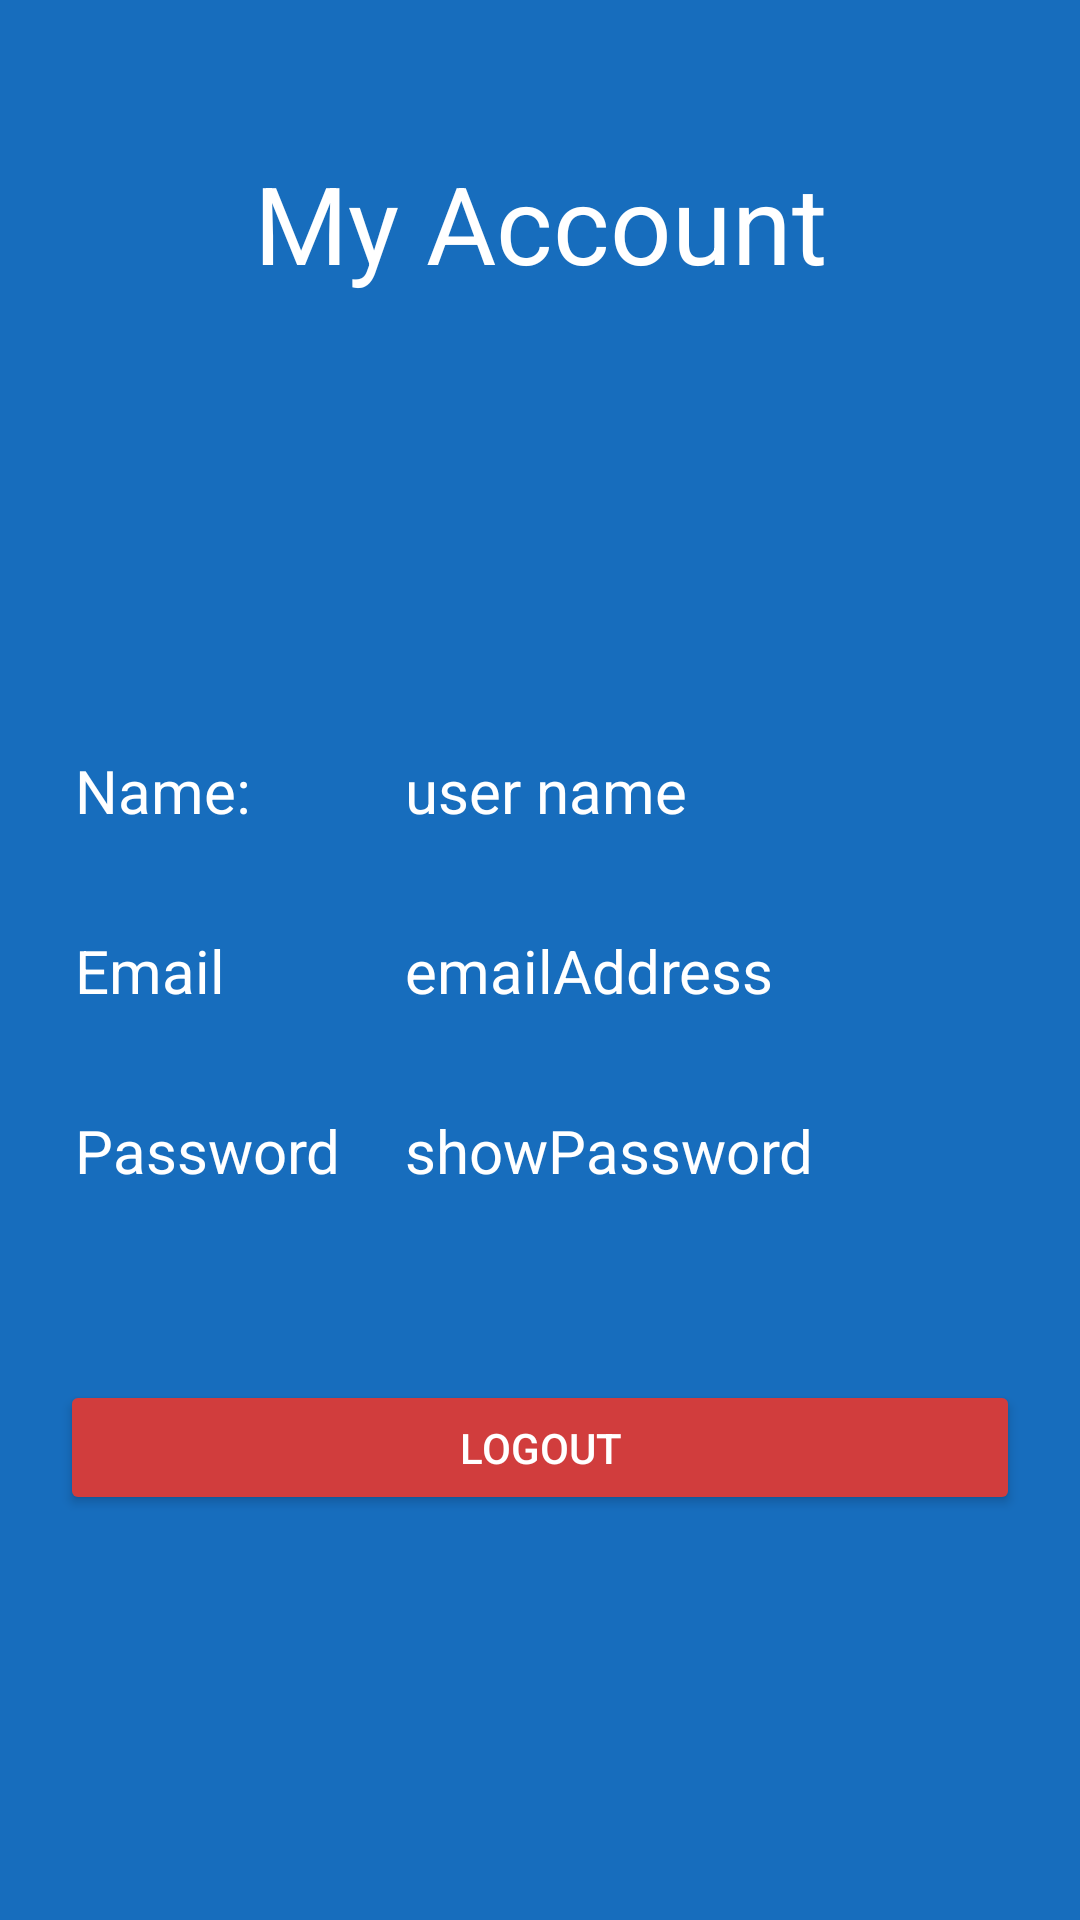

Produce the Android XML layout that renders to this screen, including the resource entries it uses.
<!-- AndroidManifest.xml: application theme Theme.ExpenseTrackerFinalProject -->
<!-- res/layout/fragment_notifications.xml -->
<?xml version="1.0" encoding="utf-8"?>
<androidx.constraintlayout.widget.ConstraintLayout xmlns:android="http://schemas.android.com/apk/res/android"
    xmlns:app="http://schemas.android.com/apk/res-auto"
    xmlns:tools="http://schemas.android.com/tools"
    android:layout_width="match_parent"
    android:layout_height="match_parent"
    android:background="#176DBD"
    tools:context=".ui.settings.SettingsFragment">

    <TextView
        android:id="@+id/name_text"
        android:layout_width="110dp"
        android:layout_height="40dp"
        android:layout_marginStart="25dp"
        android:layout_marginTop="250dp"
        android:text="Name: "
        android:textSize="20dp"
        android:textColor="#FFFFFF"
        app:layout_constraintEnd_toStartOf="@+id/t"
        app:layout_constraintStart_toStartOf="parent"
        app:layout_constraintTop_toTopOf="parent" />

    <TextView
        android:id="@+id/userName_text"
        android:layout_width="200dp"
        android:layout_height="40dp"
        android:layout_marginTop="250dp"
        android:layout_marginEnd="25dp"
        android:text="user name"
        android:textColor="#FFFFFF"
        android:textSize="20dp"
        app:layout_constraintEnd_toEndOf="parent"
        app:layout_constraintHorizontal_bias="0.745"
        app:layout_constraintStart_toEndOf="@+id/name_text"
        app:layout_constraintTop_toTopOf="parent" />

    <TextView
        android:id="@+id/email_text"
        android:layout_width="110dp"
        android:layout_height="40dp"
        android:layout_marginTop="20dp"
        android:text="Email"
        android:textSize="20dp"
        android:textColor="#FFFFFF"
        app:layout_constraintEnd_toEndOf="@+id/name_text"
        app:layout_constraintHorizontal_bias="0.0"
        app:layout_constraintStart_toStartOf="@+id/name_text"
        app:layout_constraintTop_toBottomOf="@+id/name_text" />

    <TextView
        android:id="@+id/Password_text"
        android:layout_width="110dp"
        android:layout_height="40dp"
        android:layout_marginTop="20dp"
        android:text="Password"
        android:textSize="20dp"
        android:textColor="#FFFFFF"
        app:layout_constraintEnd_toEndOf="@+id/email_text"
        app:layout_constraintStart_toStartOf="@+id/email_text"
        app:layout_constraintTop_toBottomOf="@+id/email_text" />

    <TextView
        android:id="@+id/userEmail_text"
        android:layout_width="200dp"
        android:layout_height="40dp"
        android:layout_marginTop="20dp"
        android:text="emailAddress"
        android:textSize="20dp"
        android:textColor="#FFFFFF"
        app:layout_constraintEnd_toEndOf="@+id/userName_text"
        app:layout_constraintStart_toStartOf="@+id/userName_text"
        app:layout_constraintTop_toBottomOf="@+id/userName_text" />

    <TextView
        android:id="@+id/showPassword_text"
        android:layout_width="200dp"
        android:layout_height="40dp"
        android:layout_marginTop="20dp"
        android:text="showPassword"
        android:textSize="20dp"
        android:textColor="#FFFFFF"
        android:drawableEnd="@drawable/unhide_icon"
        android:drawablePadding="8dp"
        app:layout_constraintEnd_toEndOf="@+id/userEmail_text"
        app:layout_constraintStart_toStartOf="@+id/userEmail_text"
        app:layout_constraintTop_toBottomOf="@+id/userEmail_text" />

    <Button
        android:id="@+id/logut_button"
        android:layout_width="320dp"
        android:layout_height="45dp"
        android:layout_marginTop="50dp"
        android:backgroundTint="#D13D3D"
        android:text="Logout"
        android:textColor="#FFFFFF"
        app:layout_constraintEnd_toEndOf="parent"
        app:layout_constraintStart_toStartOf="parent"
        app:layout_constraintTop_toBottomOf="@+id/showPassword_text" />

    <TextView
        android:id="@+id/myAccount_text"
        android:layout_width="wrap_content"
        android:layout_height="wrap_content"
        android:layout_marginTop="50dp"
        android:text="My Account"
        android:textColor="#FFFFFF"
        android:textSize="36dp"
        app:layout_constraintEnd_toEndOf="parent"
        app:layout_constraintStart_toStartOf="parent"
        app:layout_constraintTop_toTopOf="parent" />
</androidx.constraintlayout.widget.ConstraintLayout>
<!-- resources referenced by this layout -->
<resources>
  <style name="Theme.ExpenseTrackerFinalProject" parent="Theme.Material3.DayNight.NoActionBar">
          
          <item name="colorPrimary">@color/purple_500</item>
          <item name="colorPrimaryVariant">@color/purple_700</item>
          <item name="colorOnPrimary">@color/white</item>
          
          <item name="colorSecondary">@color/teal_200</item>
          <item name="colorSecondaryVariant">@color/teal_700</item>
          <item name="colorOnSecondary">@color/black</item>
          
          <item name="android:statusBarColor">?attr/colorPrimaryVariant</item>
          
      </style>
  <color name="purple_500">#FF6200EE</color>
  <color name="purple_700">#FF3700B3</color>
  <color name="white">#FFFFFFFF</color>
  <color name="teal_200">#FF03DAC5</color>
  <color name="teal_700">#FF018786</color>
  <color name="black">#FF000000</color>
</resources>
